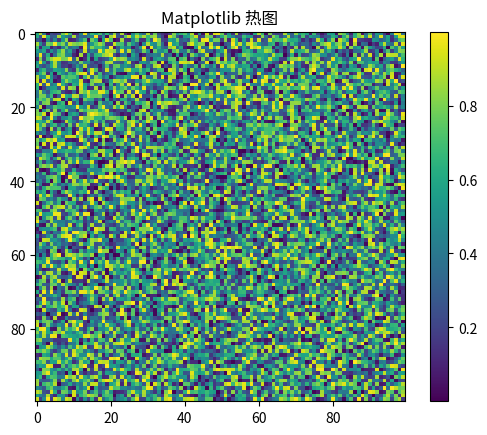

Here is the Python script that generated this plot:
import matplotlib.pyplot as plt
import numpy as np

# 创建示例数据
data = np.random.rand(100, 100)

# 绘制热图
plt.imshow(data, cmap='viridis')
plt.colorbar()  # 显示颜色条
plt.title("Matplotlib 热图")
plt.show()
